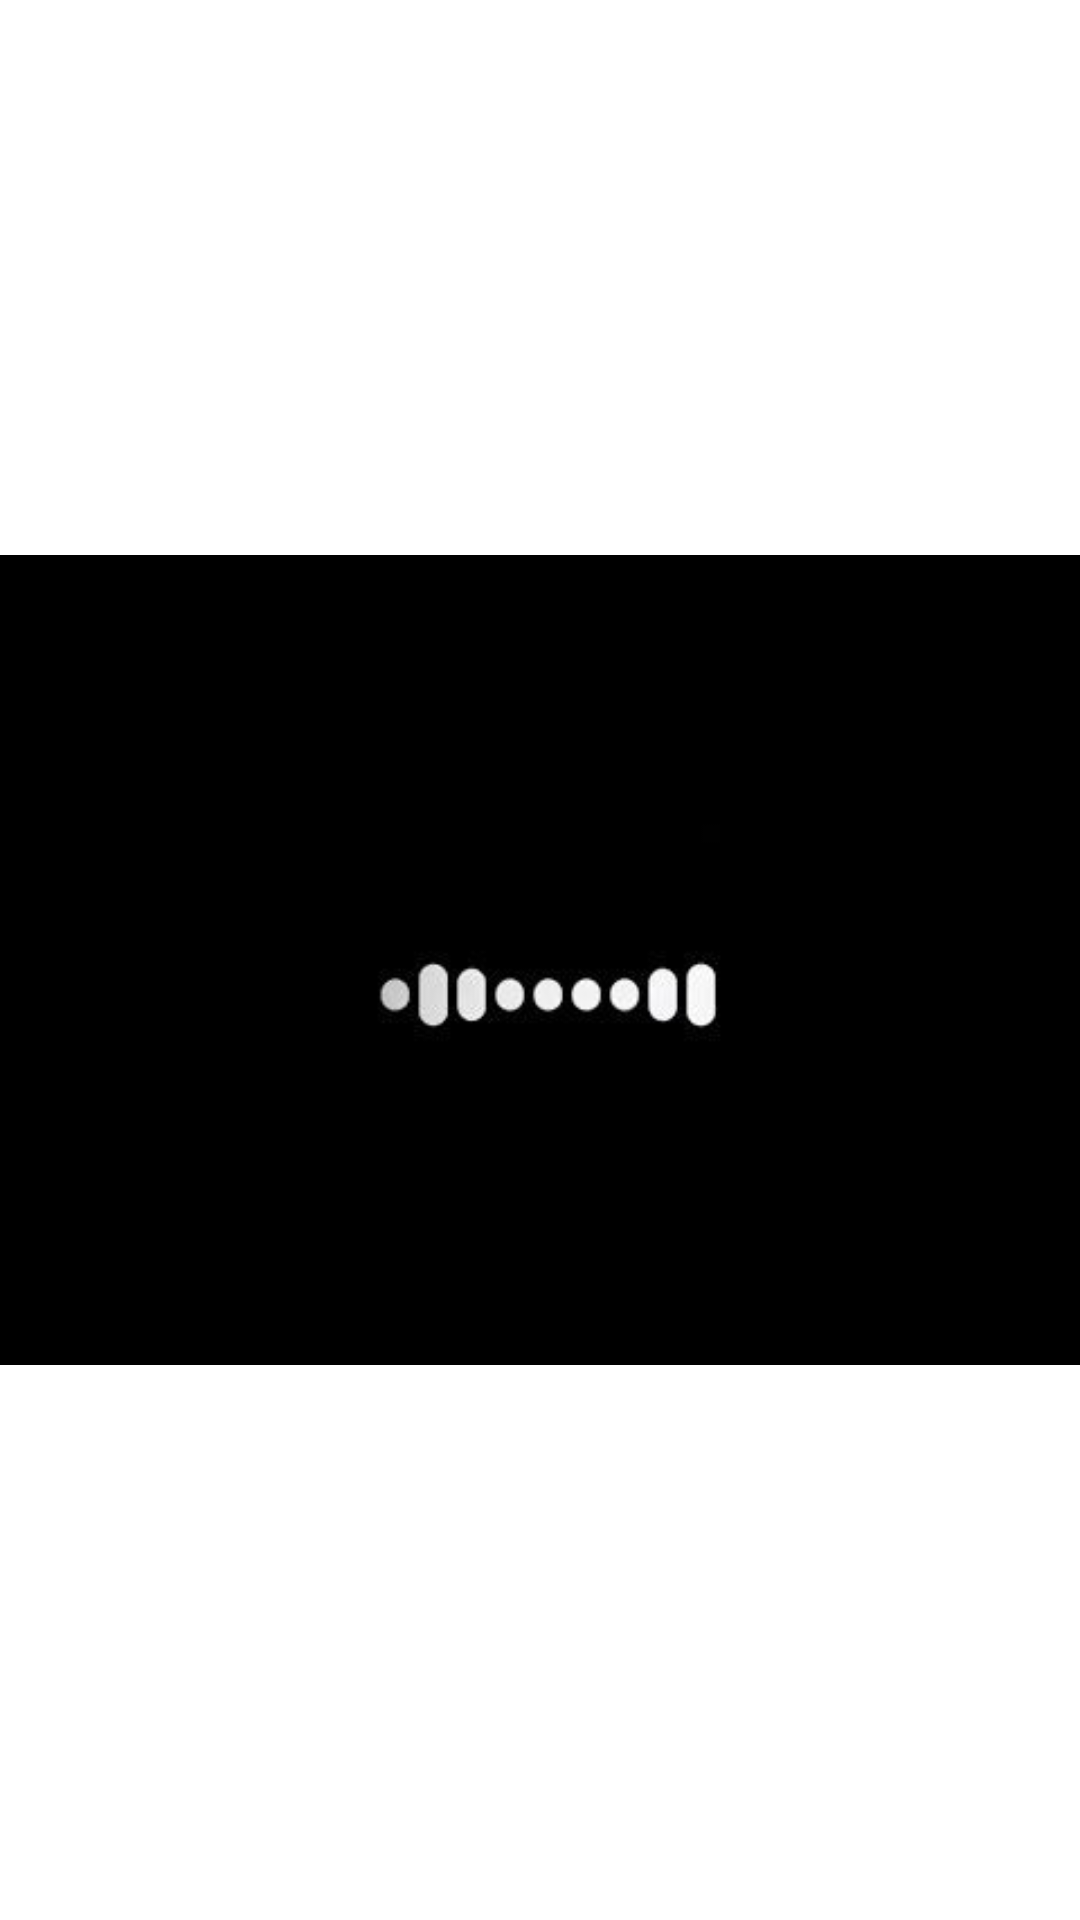

The Android layout XML behind this screen, and the referenced resources:
<!-- AndroidManifest.xml: application theme Theme.And1hw4 -->
<!-- res/layout/fragment_first.xml -->
<?xml version="1.0" encoding="utf-8"?>
<androidx.constraintlayout.widget.ConstraintLayout xmlns:android="http://schemas.android.com/apk/res/android"
    xmlns:app="http://schemas.android.com/apk/res-auto"
    xmlns:tools="http://schemas.android.com/tools"
    android:layout_width="match_parent"
    android:layout_height="wrap_content"
    tools:context=".FirstFragment.FirstFragment">

    <ImageView
        android:id="@+id/img"
        android:layout_width="match_parent"
        android:layout_height="wrap_content"
        android:src="@drawable/yjtfr"
        app:layout_constraintTop_toTopOf="parent"
        app:layout_constraintBottom_toBottomOf="parent"/>

    <TextView
        android:id="@+id/tv_namePlayList"
        android:layout_width="match_parent"
        android:layout_height="wrap_content"
        android:text="@string/molchat_doma"
        android:textColor="@color/white"
        android:textSize="52sp"
        android:layout_marginBottom="62dp"
        app:layout_constraintBottom_toBottomOf="parent"
        app:layout_constraintStart_toStartOf="parent" />

    <TextView
        android:layout_width="match_parent"
        android:layout_height="wrap_content"
        android:text="@string/collection_of_songs"
        android:textColor="@color/white"
        android:textSize="22sp"
        app:layout_constraintTop_toBottomOf="@+id/tv_namePlayList" />
</androidx.constraintlayout.widget.ConstraintLayout>
<!-- resources referenced by this layout -->
<resources>
  <!-- drawable yjtfr: png bitmap (drawable, 3221 bytes) -->
  <string name="collection_of_songs">collection of songs</string>
  <string name="molchat_doma">Molchat doma</string>
  <style name="Theme.And1hw4" parent="Theme.MaterialComponents.DayNight.DarkActionBar">
          
          <item name="colorPrimary">@color/purple_500</item>
          <item name="colorPrimaryVariant">@color/purple_700</item>
          <item name="colorOnPrimary">@color/white</item>
          
          <item name="colorSecondary">@color/teal_200</item>
          <item name="colorSecondaryVariant">@color/teal_700</item>
          <item name="colorOnSecondary">@color/black</item>
          
          <item name="android:statusBarColor" tools:targetApi="l">?attr/colorPrimaryVariant</item>
          
      </style>
  <!-- not gathered from this repository: default colours our renderer supplied (Android Studio template values) -->
  <color name="purple_500">#FF6200EE</color>
  <color name="purple_700">#FF3700B3</color>
  <color name="teal_200">#FF03DAC5</color>
  <color name="teal_700">#FF018786</color>
  <color name="black">#FF000000</color>
  <color name="white">#FFFFFFFF</color>
</resources>
